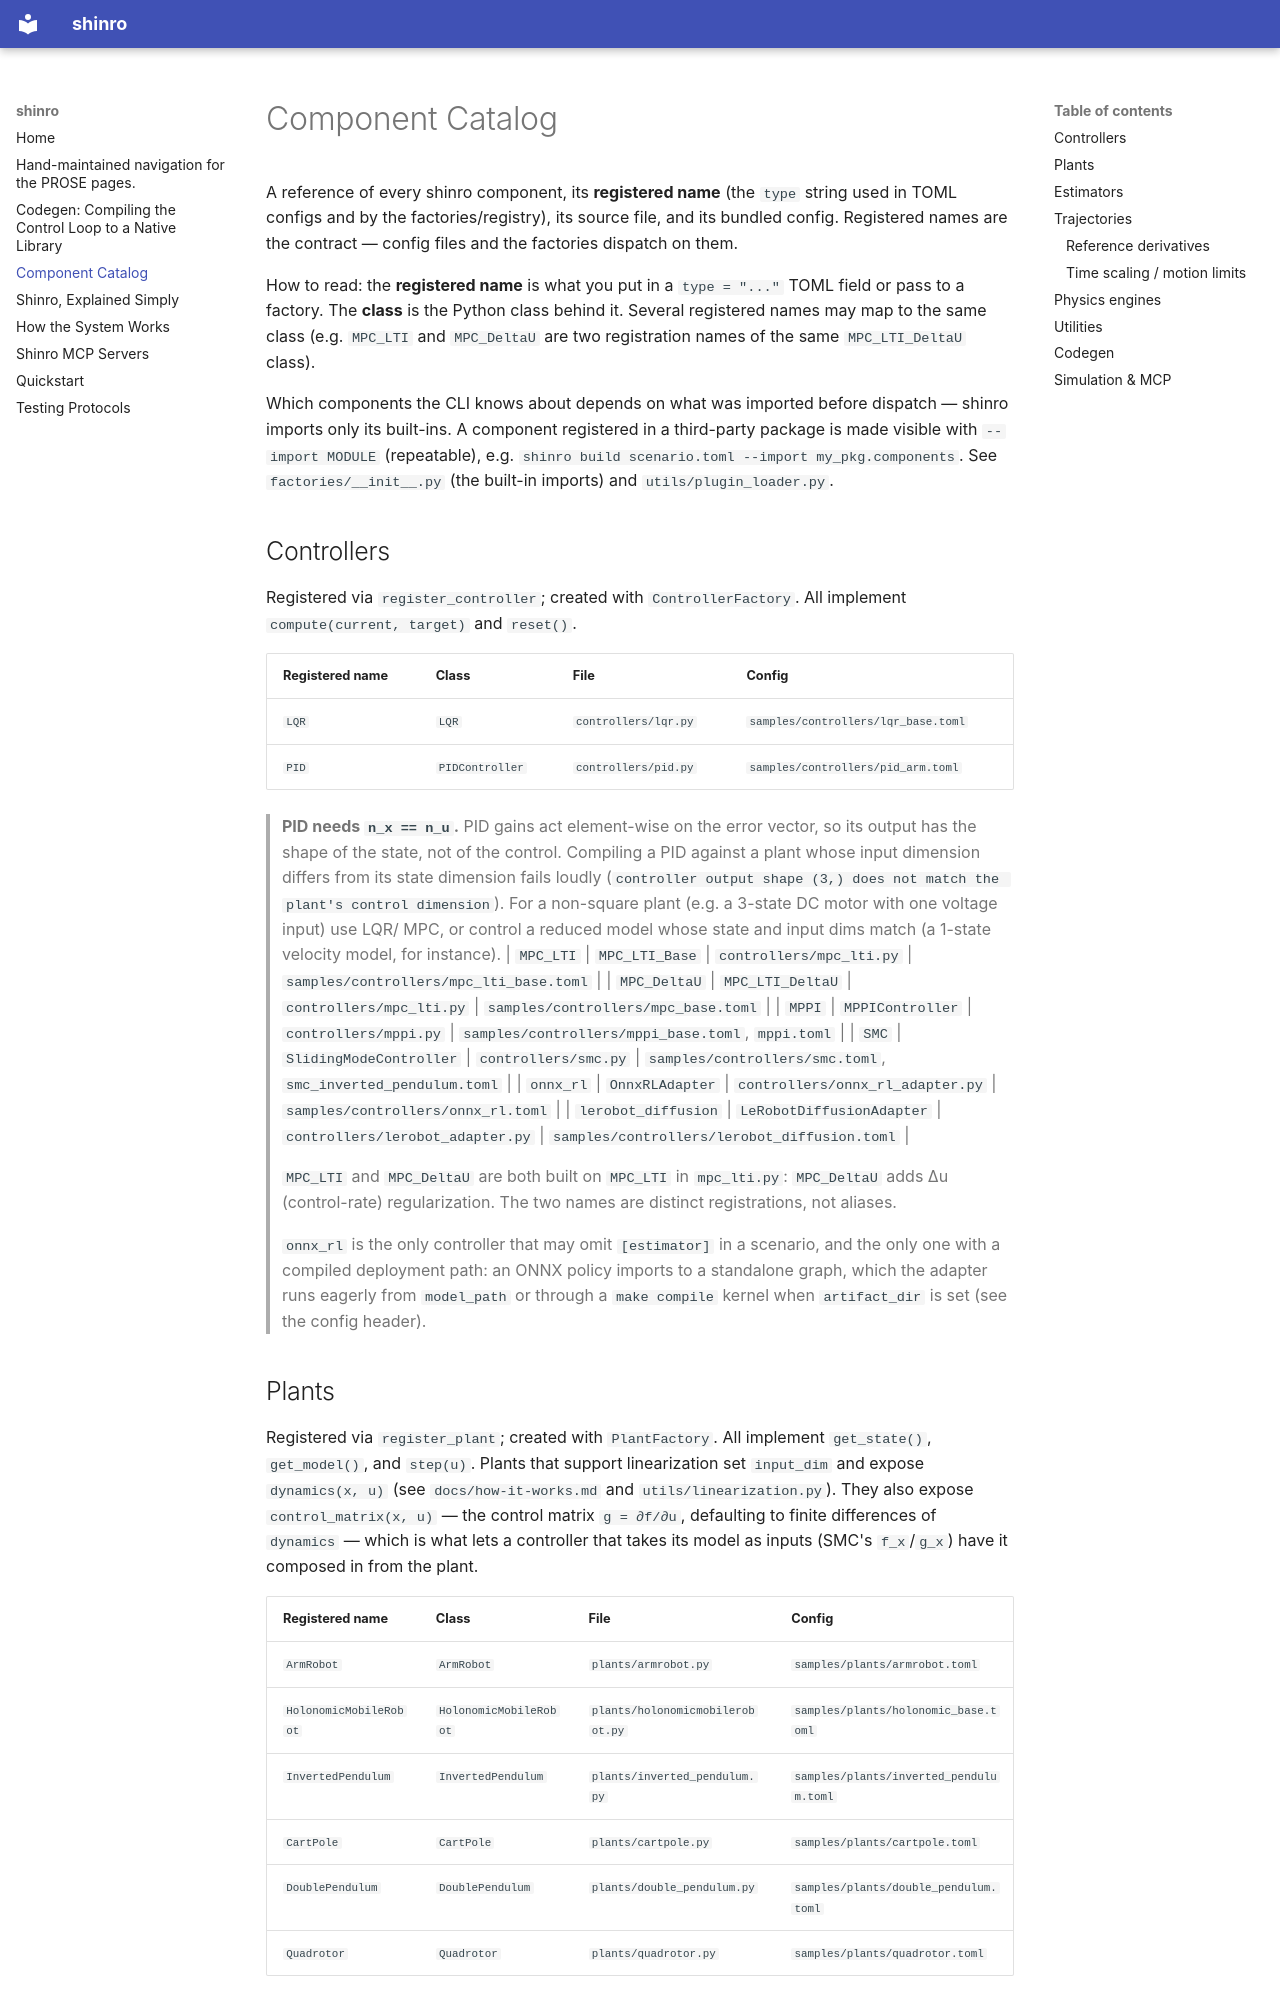

repository: Shinro-xyz/shinro-python-modules · page: components/index.html · generator: mkdocs

# Component Catalog

A reference of every shinro component, its **registered name** (the `type`
string used in TOML configs and by the factories/registry), its source file,
and its bundled config. Registered names are the contract — config files and
the factories dispatch on them.

How to read: the **registered name** is what you put in a `type = "..."` TOML
field or pass to a factory. The **class** is the Python class behind it.
Several registered names may map to the same class (e.g. `MPC_LTI` and
`MPC_DeltaU` are two registration names of the same `MPC_LTI_DeltaU` class).

Which components the CLI knows about depends on what was imported before
dispatch — shinro imports only its built-ins. A component registered in a
third-party package is made visible with `--import MODULE` (repeatable), e.g.
`shinro build scenario.toml --import my_pkg.components`. See
`factories/__init__.py` (the built-in imports) and `utils/plugin_loader.py`.

## Controllers

Registered via `register_controller`; created with `ControllerFactory`. All
implement `compute(current, target)` and `reset()`.

| Registered name | Class | File | Config |
| ----------------- | ------- | ------ | -------- |
| `LQR` | `LQR` | `controllers/lqr.py` | `samples/controllers/lqr_base.toml` |
| `PID` | `PIDController` | `controllers/pid.py` | `samples/controllers/pid_arm.toml` |

> **PID needs `n_x == n_u`.** PID gains act element-wise on the error vector, so its
> output has the shape of the state, not of the control. Compiling a PID against a
> plant whose input dimension differs from its state dimension fails loudly
> (`controller output shape (3,) does not match the plant's control dimension`).
> For a non-square plant (e.g. a 3-state DC motor with one voltage input) use LQR/
> MPC, or control a reduced model whose state and input dims match (a 1-state
> velocity model, for instance).
| `MPC_LTI` | `MPC_LTI_Base` | `controllers/mpc_lti.py` | `samples/controllers/mpc_lti_base.toml` |
| `MPC_DeltaU` | `MPC_LTI_DeltaU` | `controllers/mpc_lti.py` | `samples/controllers/mpc_base.toml` |
| `MPPI` | `MPPIController` | `controllers/mppi.py` | `samples/controllers/mppi_base.toml`, `mppi.toml` |
| `SMC` | `SlidingModeController` | `controllers/smc.py` | `samples/controllers/smc.toml`, `smc_inverted_pendulum.toml` |
| `onnx_rl` | `OnnxRLAdapter` | `controllers/onnx_rl_adapter.py` | `samples/controllers/onnx_rl.toml` |
| `lerobot_diffusion` | `LeRobotDiffusionAdapter` | `controllers/lerobot_adapter.py` | `samples/controllers/lerobot_diffusion.toml` |

> `MPC_LTI` and `MPC_DeltaU` are both built on `MPC_LTI` in `mpc_lti.py`:
> `MPC_DeltaU` adds Δu (control-rate) regularization. The two names are
> distinct registrations, not aliases.
>
> `onnx_rl` is the only controller that may omit `[estimator]` in a scenario,
> and the only one with a compiled deployment path: an ONNX policy imports to a
> standalone graph, which the adapter runs eagerly from `model_path` or through
> a `make compile` kernel when `artifact_dir` is set (see the config header).
